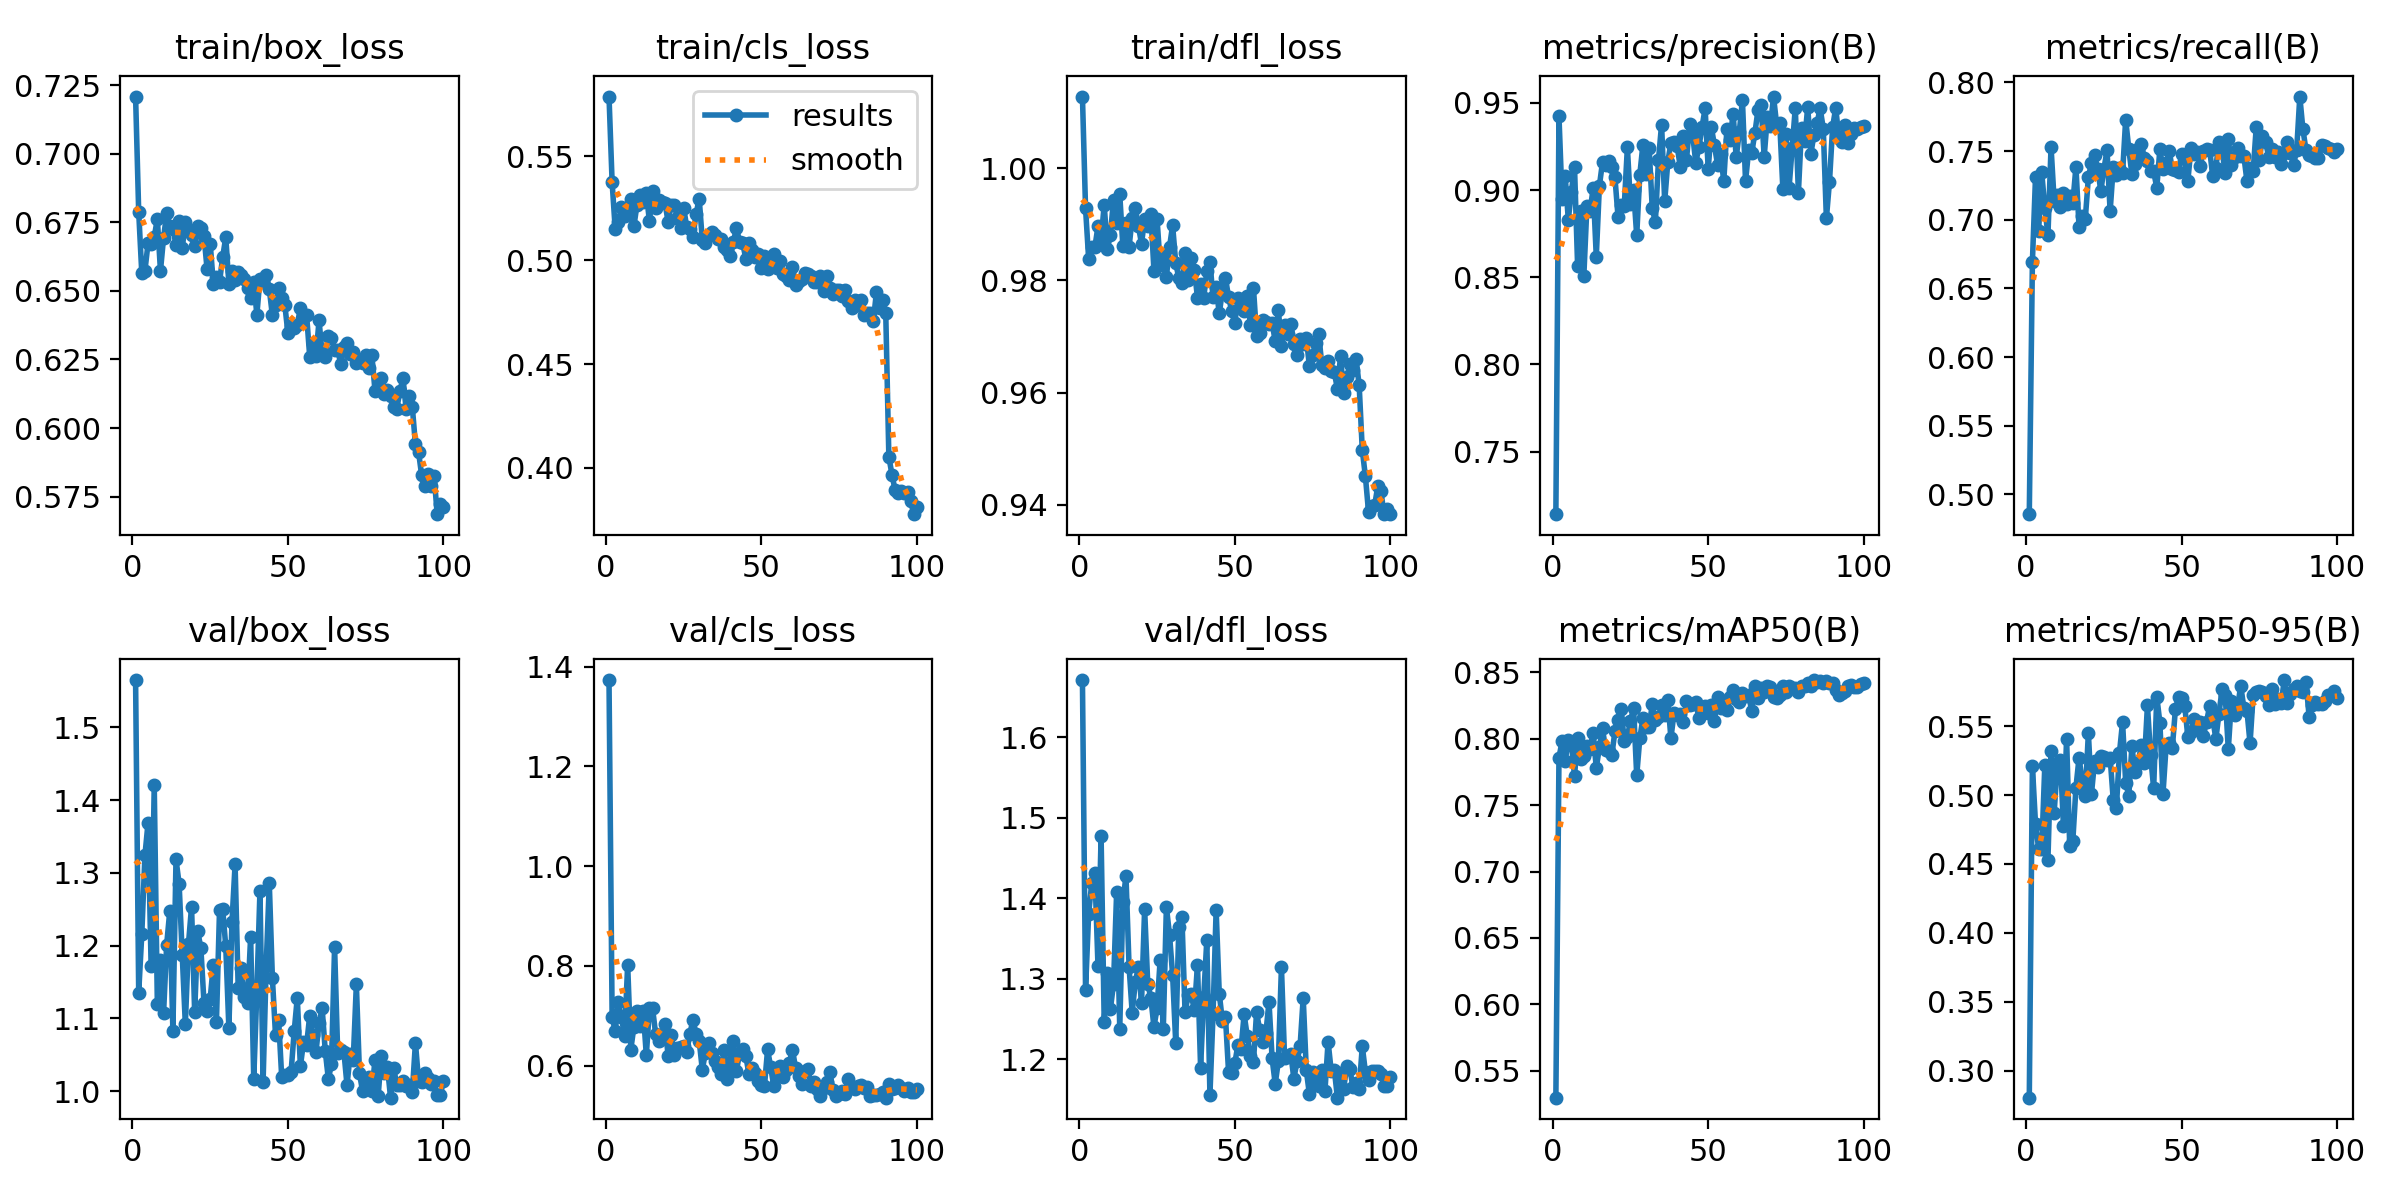

Source data for this figure (header and first rows):
epoch, time, train/box_loss, train/cls_loss, train/dfl_loss, metrics/precision(B), metrics/recall(B), metrics/mAP50(B), metrics/mAP50-95(B), val/box_loss, val/cls_loss, val/dfl_loss, lr/pg0, lr/pg1, lr/pg2
1, 87.89, 0.7209, 0.5787, 1.013, 0.714, 0.4857, 0.5297, 0.2804, 1.565, 1.373, 1.671, 0.06746, 0.0001635, 0.0001635
2, 189.2, 0.6788, 0.5375, 0.9928, 0.9423, 0.6693, 0.7859, 0.5211, 1.135, 0.6966, 1.286, 0.03429, 0.0003269, 0.0003269
3, 301.5, 0.6564, 0.5149, 0.9838, 0.8947, 0.7309, 0.7983, 0.4792, 1.216, 0.6694, 1.381, 0.001116, 0.000487, 0.000487
4, 397, 0.6573, 0.5183, 0.9859, 0.908, 0.6917, 0.7831, 0.4612, 1.324, 0.7267, 1.419, 0.0004852, 0.0004852, 0.0004852
5, 472, 0.6673, 0.5258, 0.9859, 0.8831, 0.7344, 0.7993, 0.4605, 1.368, 0.6975, 1.432, 0.0004802, 0.0004802, 0.0004802
6, 579, 0.6672, 0.5212, 0.9896, 0.899, 0.7086, 0.7964, 0.522, 1.172, 0.6584, 1.316, 0.0004752, 0.0004752, 0.0004752
7, 680.6, 0.6697, 0.5236, 0.9872, 0.9134, 0.6888, 0.7722, 0.4532, 1.421, 0.8024, 1.477, 0.0004703, 0.0004703, 0.0004703
8, 775.8, 0.6763, 0.5295, 0.9935, 0.8562, 0.7529, 0.8004, 0.5318, 1.119, 0.6318, 1.247, 0.0004654, 0.0004654, 0.0004654
9, 884.4, 0.6573, 0.5163, 0.9855, 0.8883, 0.7136, 0.7852, 0.487, 1.181, 0.6777, 1.307, 0.0004604, 0.0004604, 0.0004604
10, 990.7, 0.6694, 0.5267, 0.9881, 0.851, 0.7178, 0.7868, 0.5222, 1.107, 0.709, 1.263, 0.0004554, 0.0004554, 0.0004554
11, 1107, 0.6783, 0.5312, 0.9944, 0.8911, 0.7095, 0.7946, 0.5258, 1.201, 0.6794, 1.294, 0.0004505, 0.0004505, 0.0004505
12, 1215, 0.6737, 0.5281, 0.9902, 0.8878, 0.7196, 0.7927, 0.4772, 1.248, 0.7097, 1.407, 0.0004456, 0.0004456, 0.0004456
13, 1297, 0.6727, 0.5323, 0.9953, 0.9013, 0.7114, 0.8046, 0.5409, 1.083, 0.6207, 1.238, 0.0004406, 0.0004406, 0.0004406
14, 1394, 0.6667, 0.5187, 0.9861, 0.8618, 0.717, 0.7782, 0.4632, 1.318, 0.7155, 1.395, 0.0004356, 0.0004356, 0.0004356
15, 1524, 0.6756, 0.5332, 0.9902, 0.9024, 0.7121, 0.7935, 0.4667, 1.285, 0.7154, 1.428, 0.0004307, 0.0004307, 0.0004307
16, 1632, 0.6655, 0.5249, 0.9859, 0.916, 0.7384, 0.8079, 0.5052, 1.187, 0.6632, 1.315, 0.0004258, 0.0004258, 0.0004258
17, 1695, 0.675, 0.5288, 0.991, 0.9142, 0.6949, 0.7917, 0.527, 1.092, 0.6484, 1.258, 0.0004208, 0.0004208, 0.0004208
18, 1796, 0.6723, 0.5279, 0.9929, 0.9164, 0.7028, 0.7911, 0.5107, 1.202, 0.6621, 1.296, 0.0004158, 0.0004158, 0.0004158
19, 1876, 0.6702, 0.5275, 0.9897, 0.9131, 0.7003, 0.7879, 0.4993, 1.253, 0.6834, 1.315, 0.0004109, 0.0004109, 0.0004109
20, 1977, 0.6663, 0.5185, 0.9865, 0.9073, 0.7307, 0.8057, 0.5449, 1.108, 0.62, 1.27, 0.0004059, 0.0004059, 0.0004059
21, 2111, 0.6736, 0.5267, 0.9909, 0.8846, 0.7414, 0.8141, 0.501, 1.22, 0.6623, 1.387, 0.000401, 0.000401, 0.000401
22, 2178, 0.6731, 0.5265, 0.9896, 0.8914, 0.7468, 0.8226, 0.5245, 1.196, 0.6215, 1.294, 0.0003961, 0.0003961, 0.0003961
23, 2271, 0.6701, 0.5205, 0.9919, 0.8911, 0.7371, 0.7981, 0.5204, 1.121, 0.6351, 1.277, 0.0003911, 0.0003911, 0.0003911
24, 2430, 0.6579, 0.5157, 0.9817, 0.9245, 0.7209, 0.8016, 0.5282, 1.11, 0.6367, 1.24, 0.0003861, 0.0003861, 0.0003861
25, 2518, 0.6673, 0.5253, 0.9909, 0.8919, 0.7368, 0.8136, 0.5278, 1.127, 0.6392, 1.264, 0.0003812, 0.0003812, 0.0003812
26, 2577, 0.6525, 0.5158, 0.9828, 0.8999, 0.7506, 0.8233, 0.5257, 1.174, 0.6272, 1.324, 0.0003763, 0.0003763, 0.0003763
27, 2668, 0.6552, 0.5149, 0.9843, 0.874, 0.7061, 0.7724, 0.5272, 1.095, 0.6638, 1.237, 0.0003713, 0.0003713, 0.0003713
28, 2762, 0.6534, 0.5113, 0.9806, 0.9089, 0.7384, 0.8004, 0.4965, 1.249, 0.6919, 1.389, 0.0003663, 0.0003663, 0.0003663
29, 2835, 0.6622, 0.5222, 0.9859, 0.9261, 0.7328, 0.8156, 0.4903, 1.251, 0.6636, 1.355, 0.0003614, 0.0003614, 0.0003614
30, 2946, 0.6696, 0.5296, 0.9898, 0.909, 0.7379, 0.8091, 0.5307, 1.199, 0.6502, 1.305, 0.0003565, 0.0003565, 0.0003565
31, 3029, 0.6526, 0.5096, 0.9831, 0.9241, 0.7339, 0.8091, 0.553, 1.087, 0.5919, 1.221, 0.0003515, 0.0003515, 0.0003515
32, 3130, 0.6573, 0.5083, 0.9804, 0.8896, 0.7729, 0.826, 0.509, 1.233, 0.6255, 1.365, 0.0003465, 0.0003465, 0.0003465
33, 3236, 0.6538, 0.512, 0.9794, 0.8816, 0.7517, 0.8141, 0.4995, 1.312, 0.6449, 1.376, 0.0003416, 0.0003416, 0.0003416
34, 3322, 0.6568, 0.5133, 0.9849, 0.9173, 0.7331, 0.8166, 0.5353, 1.141, 0.6252, 1.258, 0.0003367, 0.0003367, 0.0003367
35, 3411, 0.6558, 0.512, 0.9801, 0.9376, 0.7406, 0.8258, 0.5167, 1.169, 0.6097, 1.28, 0.0003317, 0.0003317, 0.0003317
36, 3504, 0.6544, 0.5102, 0.984, 0.8934, 0.7518, 0.8178, 0.5232, 1.13, 0.5971, 1.281, 0.0003268, 0.0003268, 0.0003268
37, 3613, 0.6511, 0.5103, 0.9818, 0.9161, 0.755, 0.8295, 0.536, 1.121, 0.584, 1.261, 0.0003218, 0.0003218, 0.0003218
38, 3725, 0.6474, 0.5061, 0.9769, 0.9272, 0.745, 0.8004, 0.5234, 1.212, 0.6323, 1.317, 0.0003168, 0.0003168, 0.0003168
39, 3857, 0.6534, 0.5047, 0.9794, 0.9274, 0.7427, 0.8195, 0.565, 1.017, 0.5728, 1.19, 0.0003119, 0.0003119, 0.0003119
40, 3916, 0.6413, 0.5018, 0.9768, 0.9253, 0.7352, 0.8177, 0.5287, 1.137, 0.6063, 1.277, 0.000307, 0.000307, 0.000307
41, 4017, 0.6544, 0.5088, 0.9816, 0.9135, 0.7352, 0.8186, 0.5049, 1.275, 0.6485, 1.348, 0.000302, 0.000302, 0.000302
42, 4105, 0.6533, 0.5156, 0.9832, 0.9313, 0.7233, 0.813, 0.5714, 1.012, 0.5901, 1.156, 0.000297, 0.000297, 0.000297
43, 4210, 0.6559, 0.5086, 0.977, 0.917, 0.7512, 0.8286, 0.5524, 1.172, 0.6246, 1.256, 0.0002921, 0.0002921, 0.0002921
44, 4307, 0.6506, 0.5082, 0.9788, 0.9378, 0.7372, 0.8257, 0.5009, 1.285, 0.6341, 1.386, 0.0002872, 0.0002872, 0.0002872
45, 4411, 0.6411, 0.5006, 0.9741, 0.9316, 0.7412, 0.8264, 0.5355, 1.155, 0.6189, 1.282, 0.0002822, 0.0002822, 0.0002822
46, 4520, 0.645, 0.5082, 0.978, 0.9157, 0.75, 0.8276, 0.5379, 1.077, 0.5832, 1.248, 0.0002772, 0.0002772, 0.0002772
47, 4611, 0.6512, 0.5049, 0.9804, 0.9247, 0.7366, 0.8156, 0.5342, 1.098, 0.5943, 1.252, 0.0002723, 0.0002723, 0.0002723
48, 4703, 0.6474, 0.5018, 0.977, 0.936, 0.7359, 0.8205, 0.5625, 1.019, 0.586, 1.184, 0.0002674, 0.0002674, 0.0002674
49, 4792, 0.6448, 0.503, 0.9746, 0.9469, 0.735, 0.8246, 0.5709, 1.022, 0.5685, 1.184, 0.0002624, 0.0002624, 0.0002624
50, 4904, 0.6345, 0.4963, 0.9724, 0.912, 0.7482, 0.8193, 0.5707, 1.022, 0.561, 1.195, 0.0002574, 0.0002574, 0.0002574
51, 5014, 0.6372, 0.5018, 0.9768, 0.9362, 0.7439, 0.8255, 0.5645, 1.026, 0.5594, 1.218, 0.0002525, 0.0002525, 0.0002525
52, 5127, 0.6364, 0.4955, 0.9763, 0.9257, 0.7283, 0.8132, 0.542, 1.082, 0.6323, 1.214, 0.0002476, 0.0002476, 0.0002476
53, 5219, 0.6375, 0.4981, 0.9745, 0.9145, 0.7524, 0.8312, 0.5457, 1.128, 0.5965, 1.256, 0.0002426, 0.0002426, 0.0002426
54, 5333, 0.6439, 0.503, 0.9773, 0.9204, 0.748, 0.8232, 0.5551, 1.034, 0.5583, 1.229, 0.0002377, 0.0002377, 0.0002377
55, 5435, 0.6402, 0.4964, 0.972, 0.9051, 0.7491, 0.8283, 0.5499, 1.067, 0.5875, 1.204, 0.0002327, 0.0002327, 0.0002327
56, 5539, 0.6411, 0.4996, 0.9787, 0.9348, 0.7394, 0.8216, 0.5526, 1.064, 0.5984, 1.197, 0.0002278, 0.0002278, 0.0002278
57, 5647, 0.6261, 0.4931, 0.9701, 0.9288, 0.7503, 0.8313, 0.5431, 1.104, 0.5772, 1.259, 0.0002228, 0.0002228, 0.0002228
58, 5764, 0.6305, 0.4923, 0.9707, 0.9439, 0.7513, 0.8366, 0.5532, 1.078, 0.5916, 1.237, 0.0002179, 0.0002179, 0.0002179
59, 5846, 0.6261, 0.4905, 0.9728, 0.9188, 0.7509, 0.8298, 0.5644, 1.054, 0.6054, 1.222, 0.0002129, 0.0002129, 0.0002129
60, 5947, 0.6392, 0.4967, 0.9727, 0.9332, 0.7319, 0.8276, 0.5556, 1.093, 0.632, 1.233, 0.000208, 0.000208, 0.000208
... 40 more rows
